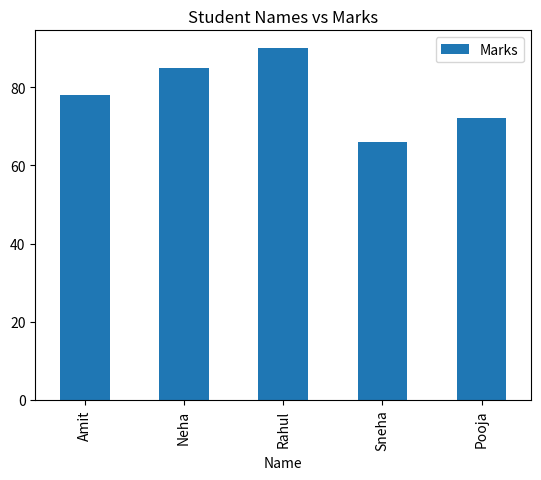
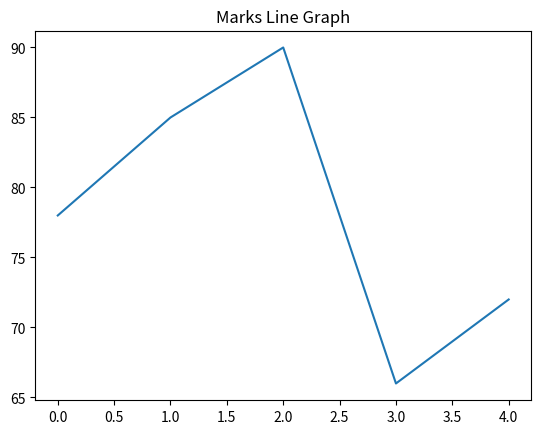
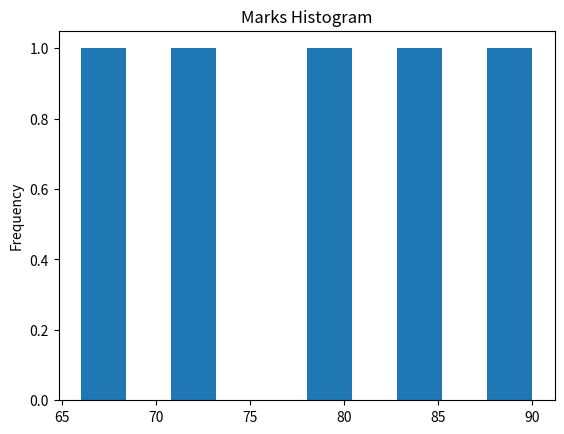

The matplotlib source for these figures, in order:
import pandas as pd
import matplotlib.pyplot as plt


# Task 8: Pandas Plotting (Simple Graphs)

students = {
    "Name": ["Amit", "Neha", "Rahul", "Sneha", "Pooja"],
    "Marks": [78, 85, 90, 66, 72],
    "Subject": ["Math", "Math", "Science", "Science", "Math"]
}

students_df = pd.DataFrame(students)

students_df.plot(
    x="Name",
    y="Marks",
    kind="bar",
    title="Student Names vs Marks"
)

plt.show()

students_df["Marks"].plot(
    kind="line",
    title="Marks Line Graph"
)

plt.show()

students_df["Marks"].plot(
    kind="hist",
    title="Marks Histogram"
)

plt.show()
